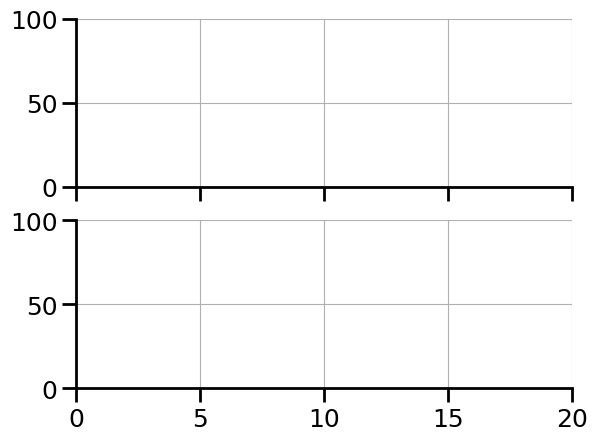

Reproduce this figure in Python.
import matplotlib as mpl
import matplotlib.pyplot as plt
import numpy as np
from matplotlib.animation import FuncAnimation
import random

# Globals
FD1_DATA = [0] * 20
FD2_DATA = [0] * 20

# Fermi-Dirac Distribution
def fermi(E: float, E_f: float, T: float) -> float:
    k_b = 8.617 * (10**-5) # eV/K
    return 1/(np.exp((E - E_f)/(k_b * T)) + 1)

# General plot parameters
mpl.rcParams['font.family'] = 'Avenir'
mpl.rcParams['font.size'] = 18
mpl.rcParams['axes.linewidth'] = 2
mpl.rcParams['axes.spines.top'] = False
mpl.rcParams['axes.spines.right'] = False
mpl.rcParams['xtick.major.size'] = 10
mpl.rcParams['xtick.major.width'] = 2
mpl.rcParams['ytick.major.size'] = 10
mpl.rcParams['ytick.major.width'] = 2

# Create figure and add axes
# fig = plt.figure(figsize=(10, 5))
# fig2 = plt.figure(figsize=(10, 5))
fig, axs = plt.subplots(2, sharex=True)
# ax = fig.add_subplot()
ax = axs[0]
ax2 = axs[1]
# plt.axis([0, 20, 0, 100])
ax.set_xlim(0,20)
ax2.set_xlim(0,20)
ax.set_ylim(0,100)
ax2.set_ylim(0,100)
ax.grid(True)
ax2.grid(True)
# plt.xticks(np.linspace(0, 1, 10))
# plt.yticks(np.linspace(0, 1.05, 10))

# fig, ax = plt.subplots(25,4,figsize=(14,98))
# Temperature values
T = np.linspace(100, 1000, 10)

# Get colors from coolwarm colormap
colors = plt.get_cmap('coolwarm', 100)

# Plot F-D data
# for i in range(len(T)):
#     x = np.linspace(0, 1, 100)
#     y = fermi(x, 0.5, T[i])
#     ax.plot(x, y, color=colors(i), linewidth=2.0)

# # Add legend
# labels = ['100 K', '200 K', '300 K', '400 K', '500 K', '600 K', 
#           '700 K', '800 K', '900 K', '1000 K']
# ax.legend(labels, bbox_to_anchor=(0.8, 0.5), loc='lower left', 
#           frameon=False, labelspacing=0.2)

# x = np.linspace(0, 1, 100)
# y = fermi(x, 0.5, 500)
# print(x)
# print(y)
# Create variable reference to plot
# f_d, = ax.plot(x, y, linewidth=2.5)
f_d_1, = ax.plot([], [], linewidth=1.5)
f_d_2, = ax.plot([], [], linewidth=1.5)
f_d_1.set_color('red')
f_d_2.set_color('green')

# Add text annotation and create variable reference
# temp = ax.text(1, 1, '', ha='right', va='top', fontsize=10)


def gen():
  # if FD1_DATA[0] != 0:
  #   return
  FD1_DATA.extend([random.randint(0, 100)])
  del FD1_DATA[0]
  FD2_DATA.extend([random.randint(0, 100)])
  del FD2_DATA[0]

def gen2():
  # if FD1_DATA[0] != 0:
  #   return
  FD2_DATA.extend([random.randint(0, 100)])
  del FD2_DATA[0]

# Animation function
def animate(i):
  # print("Calling")
  x = np.linspace(0, 20, 20)
  # y = fermi(x, 0.5, T[i])
  gen()
  f_d_1.set_data(x, FD1_DATA)
  f_d_2.set_data(x, FD2_DATA)
  # f_d_1.set_color(colors(i))
  # temp.set_text(str(int(T[i])) + ' K')
  # temp.set_color(colors(i))
  # ax.axis([i, i+0.1, 0, 1])
  # fig.canvas.draw_idle()
  # fig.canvas.draw()
  # plt.tight_layout()



def animate_2(i):
  gen2()
  x = np.linspace(0, 20, 20)
  f_d_2.set_data(x, FD2_DATA)

# Create animation
ani = FuncAnimation(fig=fig, func=animate, frames=range(len(T)), interval=1, repeat=True)
# ani_2 = FuncAnimation(fig=fig, func=animate_2, frames=range(len(T)), interval=500, repeat=True)

plt.show()
